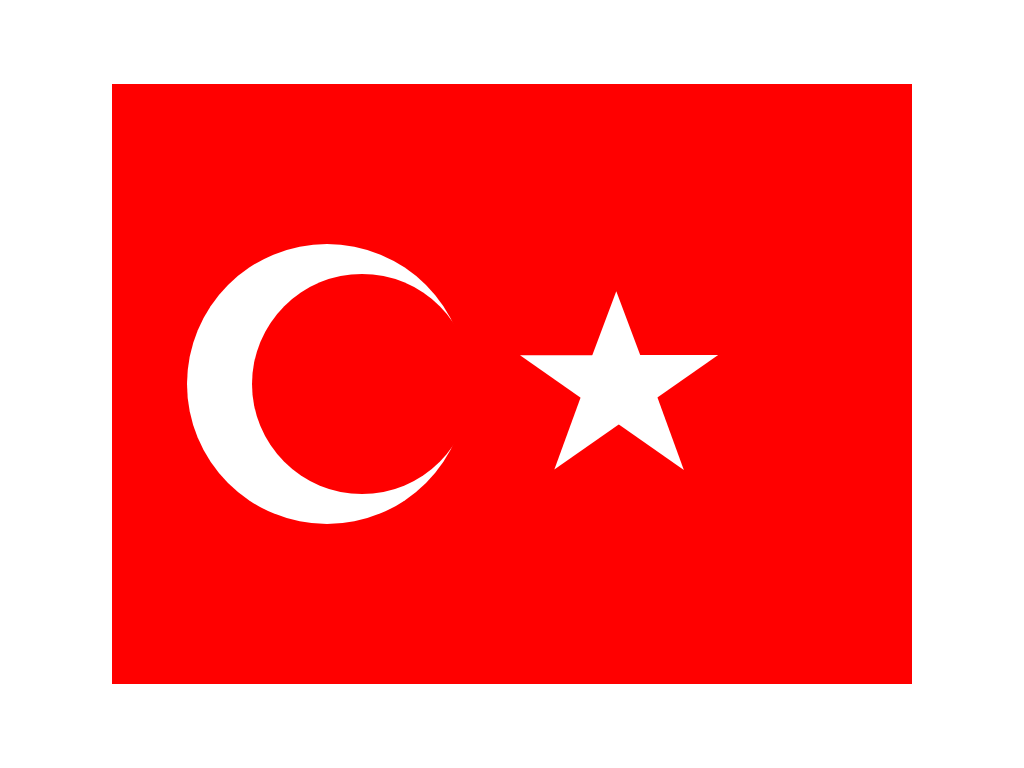

Recreate this image using only HTML and CSS.

<!DOCTYPE html>
<html lang="en">
<head>
    <meta charset="UTF-8">
    <meta name="viewport" content="width=device-width, initial-scale=1.0">
    <title>Cumhuriyet 100 Yaşında</title>
</head>
<style>
    *{
        margin: 0;
        padding: 0;
        box-sizing: border-box;
    }
    body{
        height: 100vh;
        display: grid;
        place-items: center;
    }
    #bayrak{
        width: 800px;
        height: 600px;
        background: red;
        position: relative;
        display: flex;
        justify-content: center;
        align-items: center;

    }
    #ay{
 
        width: 220px;
        height: 220px;
        background-color: red;
        border-radius: 50%;
        /*
        position: absolute;
        top: 50%;
        left: 50%;
        transform: translate(-50%,-50%);
        */
        box-shadow: -35px 0px 0 30px white;
    }
    
    #yildiz {
        margin: 50px ;
        position: relative;
        display: block;
        color: white;
        width: 0px;
        height: 0px;
        border-right: 100px solid transparent;
        border-bottom: 70px solid white;
        border-left: 100px solid transparent;
        transform: rotate(35deg);
      }
      #yildiz:before {
        border-bottom: 80px solid white;
        border-left: 30px solid transparent;
        border-right: 30px solid transparent;
        position: absolute;
        height: 0;
        width: 0;
        top: -45px;
        left: -65px;
        display: block;
        content: '';
        transform: rotate(-35deg);
      }
      #yildiz:after {
        position: absolute;
        display: block;
        color: white;
        top: 3px;
        left: -105px;
        width: 0px;
        height: 0px;
        border-right: 100px solid transparent;
        border-bottom: 70px solid white;
        border-left: 100px solid transparent;
        transform: rotate(-70deg);
        content: '';
      }

</style>
<body>
    <div id="bayrak">
        <div id="ay"></div>
        <div id="yildiz"></div>
    </div>

</body>
</html>